Run: headless pygame with SDL's dummy video driver; simulated clock (each Clock.tick advances the game by its frame time, no real sleeping); random seed 0; keys injected as events and as key.get_pressed() state; no mouse input.
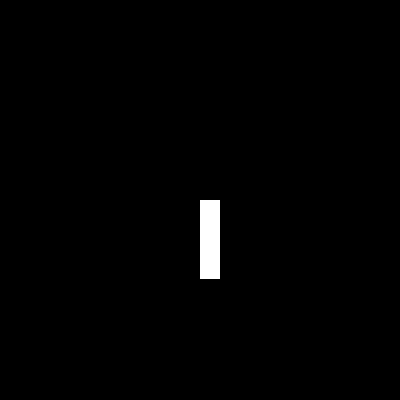
Frame 1 of 4 · flips 1–60 · no input
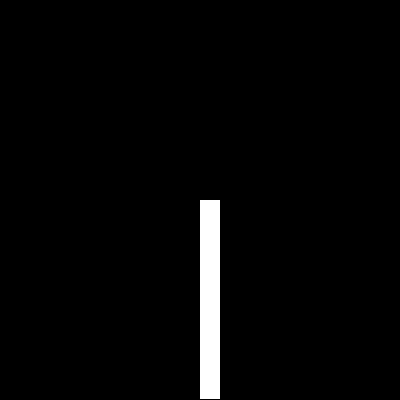
Frame 2 of 4 · flips 61–180 · tapped SPACE, RETURN · held RIGHT (→), D
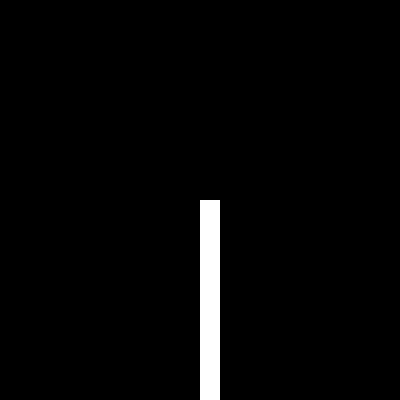
Frame 3 of 4 · flips 181–300 · held DOWN (↓), S
Frame 4 of 4 · flips 301–420 · held LEFT (←), A, UP (↑), W · screen unchanged from frame 3, image omitted

The pygame program that drew these frames:

import pygame, time

square_color = (255, 255, 255)

pygame.init()

screen = pygame.display.set_mode((400, 400))

pygame.draw.rect(screen, square_color, pygame.Rect(200, 200, 20, 20))

pygame.display.flip()

i = 1

while pygame.event.get != pygame.K_ESCAPE:
    pygame.draw.rect(screen, square_color, pygame.Rect(200, 200 + i, 20, 20))
    pygame.display.flip()
    time.sleep(0.1)
    i += 1
